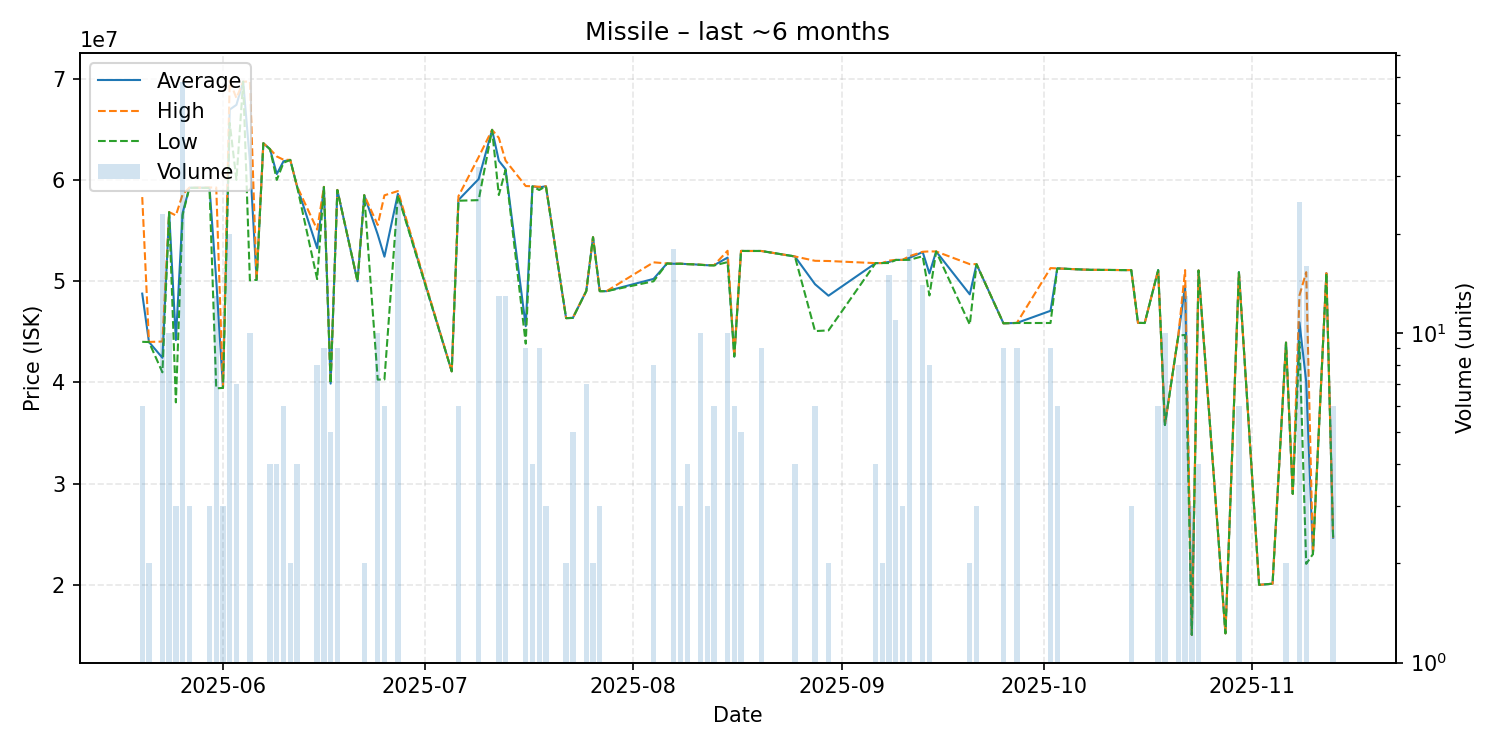

Data behind this chart, as committed beside it:
date, average, highest, lowest, order_count, volume
2025-05-20, 48771667, 58300000, 44010000, 4, 6
2025-05-21, 43995000, 44000000, 43990000, 2, 2
2025-05-23, 42434783, 44040000, 41000000, 7, 23
2025-05-24, 56818000, 56820000, 56810000, 4, 10
2025-05-25, 44186667, 56490000, 38035000, 3, 3
2025-05-26, 56727414, 58560000, 56515000, 17, 58
2025-05-27, 59220000, 59225000, 59215000, 3, 3
2025-05-30, 59230000, 59245000, 59200000, 3, 3
2025-05-31, 50106154, 59250000, 39420000, 6, 13
2025-06-01, 39466667, 39470000, 39460000, 2, 3
2025-06-02, 66938000, 69790000, 65620000, 9, 20
2025-06-03, 67407143, 68070000, 60000000, 4, 7
2025-06-04, 69700000, 69700000, 69700000, 1, 1
2025-06-05, 61870000, 69700000, 50080000, 3, 10
2025-06-06, 50120000, 50120000, 50120000, 1, 1
2025-06-07, 63620000, 63620000, 63620000, 1, 1
2025-06-08, 63025000, 63030000, 63020000, 2, 4
2025-06-09, 60577500, 62310000, 60000000, 2, 4
2025-06-10, 61840000, 61990000, 61690000, 2, 6
2025-06-11, 61970000, 61970000, 61970000, 1, 2
2025-06-12, 59380000, 59380000, 59380000, 2, 4
2025-06-15, 53255000, 55090000, 50200000, 4, 8
2025-06-16, 59303333, 59310000, 59295000, 3, 9
2025-06-17, 39886000, 39930000, 39875000, 3, 5
2025-06-18, 59000000, 59010000, 58990000, 5, 9
2025-06-21, 49990000, 49990000, 49990000, 1, 1
2025-06-22, 58490000, 58490000, 58490000, 1, 2
2025-06-24, 54611000, 55550000, 40280000, 3, 10
2025-06-25, 52418333, 58475000, 40300000, 4, 6
2025-06-27, 58620800, 58895000, 58480000, 10, 25
2025-07-05, 41100000, 41100000, 41100000, 1, 1
2025-07-06, 58015000, 58390000, 57940000, 2, 6
2025-07-09, 60083750, 62250000, 58000000, 12, 32
2025-07-11, 64940000, 64940000, 64940000, 1, 1
2025-07-12, 61886154, 64150000, 58500000, 4, 13
2025-07-13, 61058462, 61900000, 60990000, 4, 13
2025-07-16, 45554444, 59390000, 43830000, 4, 9
2025-07-17, 59367500, 59370000, 59350000, 4, 4
2025-07-18, 59255556, 59320000, 59000000, 5, 9
2025-07-19, 59370000, 59370000, 59370000, 1, 3
2025-07-22, 46350000, 46350000, 46350000, 1, 2
2025-07-23, 46372000, 46380000, 46370000, 2, 5
2025-07-25, 49027143, 49030000, 49020000, 2, 7
2025-07-26, 54340000, 54340000, 54340000, 1, 2
2025-07-27, 49016667, 49020000, 49010000, 2, 3
2025-07-28, 49010000, 49010000, 49010000, 1, 1
2025-08-04, 50223750, 51860000, 49990000, 4, 8
2025-08-06, 51750000, 51750000, 51750000, 1, 1
2025-08-07, 51717222, 51730000, 51700000, 13, 18
2025-08-08, 51723333, 51730000, 51720000, 2, 3
2025-08-09, 51685000, 51690000, 51680000, 2, 4
2025-08-10, 51660000, 51660000, 51660000, 1, 1
2025-08-11, 51614000, 51630000, 51610000, 5, 10
2025-08-12, 51573333, 51580000, 51570000, 2, 3
2025-08-13, 51576667, 51580000, 51550000, 4, 6
2025-08-15, 52326000, 53000000, 51880000, 3, 10
2025-08-16, 42560000, 42560000, 42560000, 1, 6
2025-08-17, 52986000, 52990000, 52980000, 3, 5
2025-08-18, 52980000, 52980000, 52980000, 1, 1
2025-08-19, 52980000, 52980000, 52980000, 1, 1
... 43 more rows
